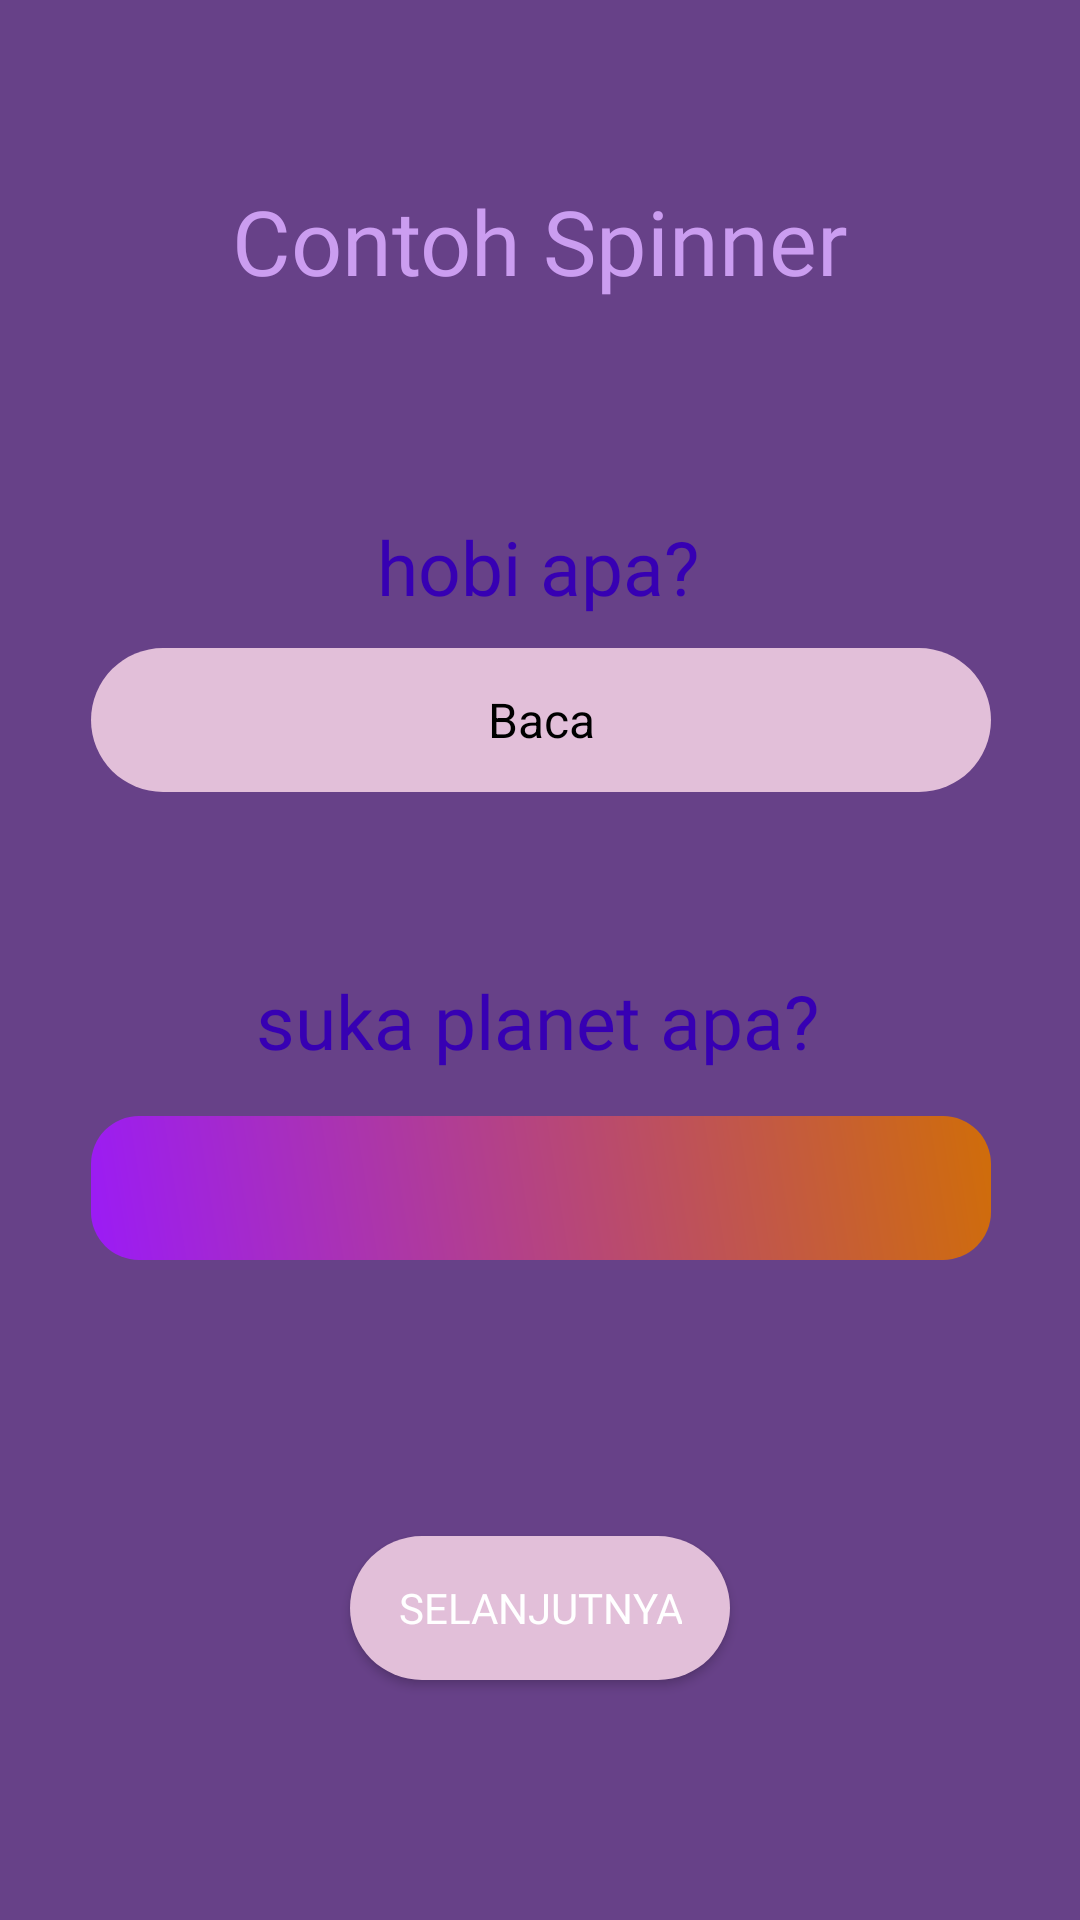

The Android layout XML behind this screen, and the referenced resources:
<!-- AndroidManifest.xml: application theme Theme.LatihanWidget -->
<!-- res/layout/activity_control_spinner.xml -->
<?xml version="1.0" encoding="utf-8"?>
<androidx.constraintlayout.widget.ConstraintLayout
        xmlns:android="http://schemas.android.com/apk/res/android"
        xmlns:tools="http://schemas.android.com/tools"
        xmlns:app="http://schemas.android.com/apk/res-auto"
        android:layout_width="match_parent"
        android:layout_height="match_parent"
        android:background="@drawable/bg_home"
        tools:context=".Control_Spinner">

    <TextView
            android:layout_width="wrap_content"
            android:layout_height="wrap_content"
            android:text="Contoh Spinner"
            style="@style/TextViewStyle"
            android:id="@+id/txtContoh"
            android:textSize="30sp"
            android:textAlignment="center"
            android:layout_marginTop="60dp"
            app:layout_constraintEnd_toEndOf="parent"
            app:layout_constraintTop_toTopOf="parent"
            app:layout_constraintStart_toStartOf="parent"/>

    <TextView
            android:layout_width="wrap_content"
            android:layout_height="wrap_content"
            android:text="hobi apa?"
            android:textColor="@color/purple_700"
            style="@style/TextViewStyle"
            android:id="@+id/txtContoh2"
            android:textSize="25sp"
            android:textAlignment="center"
            android:layout_marginTop="172dp"
            app:layout_constraintEnd_toEndOf="parent"
            app:layout_constraintTop_toTopOf="parent"
            app:layout_constraintStart_toStartOf="parent"
            app:layout_constraintBottom_toTopOf="@+id/spinner_simple"
            app:layout_constraintHorizontal_bias="0.498"
            app:layout_constraintVertical_bias="0.0"/>

    <TextView
            android:layout_width="wrap_content"
            android:layout_height="wrap_content"
            android:text="suka planet apa?"
            style="@style/TextViewStyle"
            android:id="@+id/txtContoh3"
            android:textSize="25sp"
            android:textColor="@color/purple_700"
            android:textAlignment="center"
            android:layout_marginTop="308dp"
            app:layout_constraintEnd_toEndOf="parent"
            app:layout_constraintTop_toTopOf="parent"
            app:layout_constraintStart_toStartOf="parent"
            app:layout_constraintHorizontal_bias="0.496"
            app:layout_constraintBottom_toTopOf="@+id/spinner_custom"/>

    <Spinner
            android:id="@+id/spinner_simple"
            android:layout_width="300dp"
            android:background="@drawable/rounded_button"
            android:textAlignment="center"
            android:layout_height="wrap_content"
            android:entries="@array/food_options"
            android:prompt="@string/prompt_food"
            app:layout_constraintStart_toStartOf="parent"
            app:layout_constraintEnd_toEndOf="parent"
            app:layout_constraintTop_toTopOf="parent"
            android:layout_marginTop="216dp"
            android:minHeight="48dp"
            app:layout_constraintHorizontal_bias="0.504"/>

    <Spinner
            android:id="@+id/spinner_custom"
            android:layout_width="300dp"
            android:textAlignment="center"
            android:background="@drawable/gradient_button"
            android:layout_height="wrap_content"
            android:prompt="@string/prompt_planet"
            app:layout_constraintTop_toTopOf="parent"
            app:layout_constraintStart_toStartOf="@+id/spinner_simple"
            android:layout_marginTop="372dp"
            android:minHeight="48dp"/>

    <Button
            android:layout_width="wrap_content"
            android:layout_height="wrap_content"
            android:text="Selanjutnya"
            style="@style/ButtonStyle"
            android:id="@+id/btn_spinner"
            android:layout_marginBottom="80dp"
            app:layout_constraintEnd_toEndOf="parent"
            app:layout_constraintStart_toStartOf="parent"
            app:layout_constraintBottom_toBottomOf="parent"
            />
</androidx.constraintlayout.widget.ConstraintLayout>
<!-- resources referenced by this layout -->
<resources>
  <string-array name="food_options">
          <item>Baca</item>
          <item>Berenang</item>
          <item>Futsal</item>
          <item>Ngoding</item>
      </string-array>
  <color name="purple_700">#FF3700B3</color>
  <!-- drawable gradient_button (drawable) -->
  <?xml version="1.0" encoding="utf-8"?>
  <shape xmlns:android="http://schemas.android.com/apk/res/android">
      <gradient
              android:startColor="#9B1BF6"
              android:endColor="#D06D09"
              android:angle="45"/>
      <corners android:radius="16dp"/>
  </shape>
  <!-- drawable rounded_button (drawable) -->
  <?xml version="1.0" encoding="utf-8"?>
  <shape xmlns:android="http://schemas.android.com/apk/res/android">
      <solid android:color="@color/colorSecondary" />
      <corners android:radius="25dp" />
      <padding
              android:left="16dp"
              android:top="8dp"
              android:right="16dp"
              android:bottom="8dp" />
      <size android:width="10dp"
            android:height="5dp"/>
  </shape>
  <string name="prompt_food">Pilih makanan favorit Anda</string>
  <string name="prompt_planet">Pilih tempat tinggal Anda</string>
  <style name="ButtonStyle">
          <item name="android:backgroundTint">@color/colorSecondary</item>
          <item name="android:textColor">@color/white</item>
          <item name="android:background">@drawable/rounded_button</item>
          <item name="android:fontFamily">@font/adlam_display</item>
      </style>
  <style name="TextViewStyle">
          <item name="android:textColor">@color/colorPrimary</item>
          <item name="android:textSize">18sp</item>
          <item name="android:fontFamily">@font/adlam_display</item>
      </style>
  <style name="Theme.LatihanWidget" parent="Base.Theme.LatihanWidget" />
  <color name="colorSecondary">#E2BFD9</color>
  <color name="white">#FFFFFFFF</color>
  <color name="colorPrimary">#CB9DF0</color>
  <style name="Base.Theme.LatihanWidget" parent="Theme.AppCompat.NoActionBar">
          <item name="colorPrimary">@color/colorPrimary</item>
          <item name="colorPrimaryDark">@color/colorBackground</item>
          <item name="colorAccent">@color/colorAccent</item>
          <item name="android:colorBackground">@color/colorBackground</item>
          <item name="android:textColor">@color/black</item>
      </style>
  <color name="colorBackground">#674188</color>
  <color name="colorAccent">#C8A1E0</color>
  <color name="black">#FF000000</color>
</resources>
